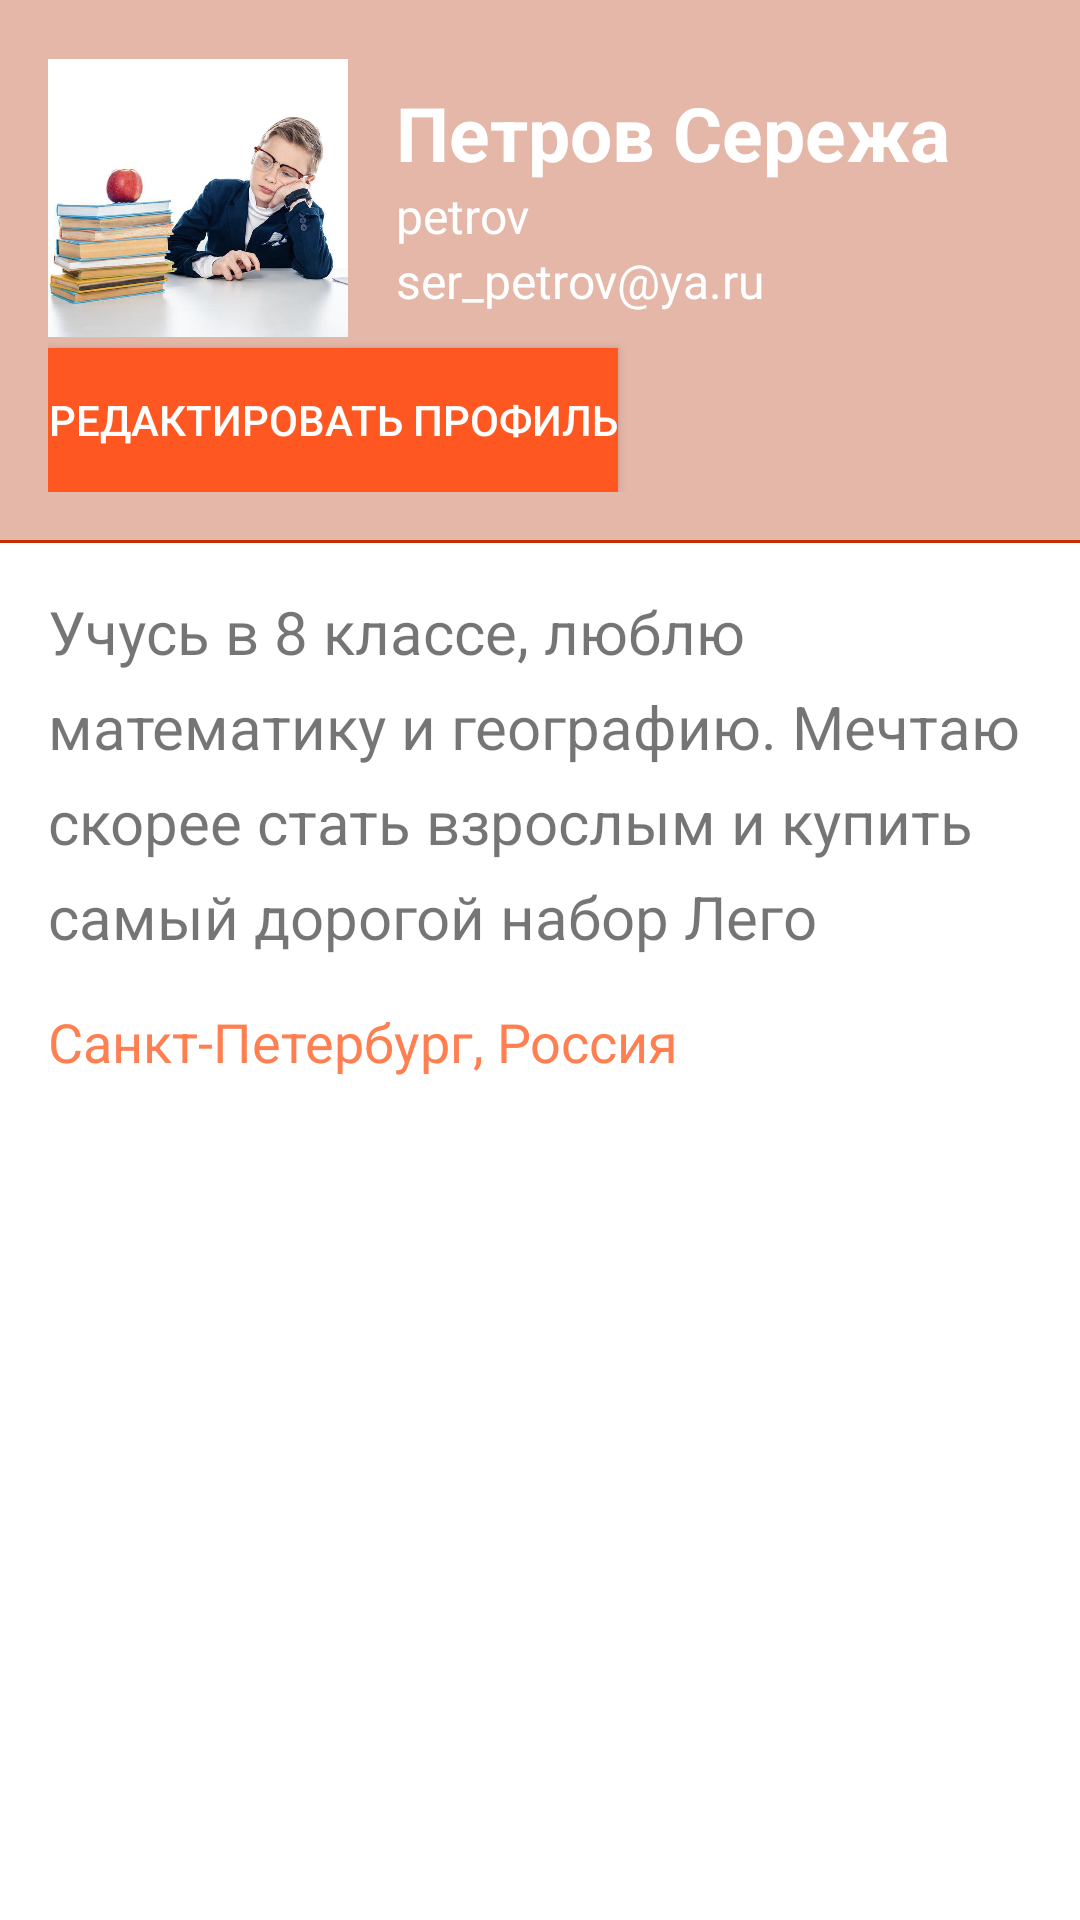

Reconstruct the res/layout file that produces this screen, plus the resources it refers to.
<!-- AndroidManifest.xml: application theme Theme.Grafin.NoActionBar -->
<!-- res/layout/fragment_profile.xml -->
<LinearLayout xmlns:android="http://schemas.android.com/apk/res/android"
    android:layout_width="match_parent"
    android:layout_height="match_parent"
    android:orientation="vertical">

    
    <LinearLayout
        android:layout_width="match_parent"
        android:layout_height="wrap_content"
        android:background="#E4B7A8"
        android:padding="16dp"
        android:orientation="vertical">

        <LinearLayout
            android:layout_width="match_parent"
            android:layout_height="wrap_content"
            android:orientation="horizontal"
            android:gravity="center_vertical">

            <ImageView
                android:id="@+id/profile_image"
                android:layout_width="100dp"
                android:layout_height="100dp"
                android:src="@drawable/profile"
                android:contentDescription="@string/app_name"
                android:layout_marginEnd="16dp"/>

            <LinearLayout
                android:layout_width="match_parent"
                android:layout_height="wrap_content"
                android:orientation="vertical">

                <TextView
                    android:id="@+id/full_name"
                    android:layout_width="wrap_content"
                    android:layout_height="wrap_content"
                    android:text="Петров Сережа"
                    android:textSize="25sp"
                    android:textStyle="bold"
                    android:textColor="@color/white"/>

                <TextView
                    android:id="@+id/user_name"
                    android:layout_width="wrap_content"
                    android:layout_height="wrap_content"
                    android:text="petrov"
                    android:textSize="16sp"
                    android:textColor="@color/white"/>

                <TextView
                    android:id="@+id/user_email"
                    android:layout_width="wrap_content"
                    android:layout_height="wrap_content"
                    android:text="ser_petrov@ya.ru"
                    android:textSize="16sp"
                    android:textColor="@color/white"/>

            </LinearLayout>

        </LinearLayout>

        <Button
            android:id="@+id/edit_profile_button"
            android:layout_width="wrap_content"
            android:layout_height="wrap_content"
            android:text="@string/edit_profile"
            android:textColor="@color/white"
            android:background="#FF5722"/>

    </LinearLayout>

    
    <View
        android:layout_width="match_parent"
        android:layout_height="1dp"
        android:background="@color/purple_200"/>

    
    <LinearLayout
        android:layout_width="match_parent"
        android:layout_height="wrap_content"
        android:padding="16dp"
        android:orientation="vertical">

        <TextView
            android:id="@+id/user_bio"
            android:layout_width="match_parent"
            android:layout_height="wrap_content"
            android:text="Учусь в 8 классе, люблю математику и географию. Мечтаю скорее стать взрослым и купить самый дорогой набор Лего"
            android:textSize="20sp"
            android:lineSpacingExtra="8sp"
            android:layout_marginBottom="16dp"/>

        <TextView
            android:id="@+id/user_location"
            android:layout_width="match_parent"
            android:layout_height="wrap_content"
            android:text="Санкт-Петербург, Россия"
            android:textSize="18sp"
            android:textColor="@color/teal_700"/>

    </LinearLayout>

</LinearLayout>
<!-- resources referenced by this layout -->
<resources>
  <color name="purple_200">#C03002</color>
  <color name="teal_700">#FF7F50</color>
  <color name="white">#FFFFFFFF</color>
  <!-- drawable profile: png bitmap (drawable, 546300 bytes) -->
  <string name="app_name">ГраФин</string>
  <string name="edit_profile">Редактировать профиль</string>
  <style name="Theme.Grafin.NoActionBar">
          <item name="windowActionBar">false</item>
          <item name="windowNoTitle">true</item>
      </style>
</resources>
